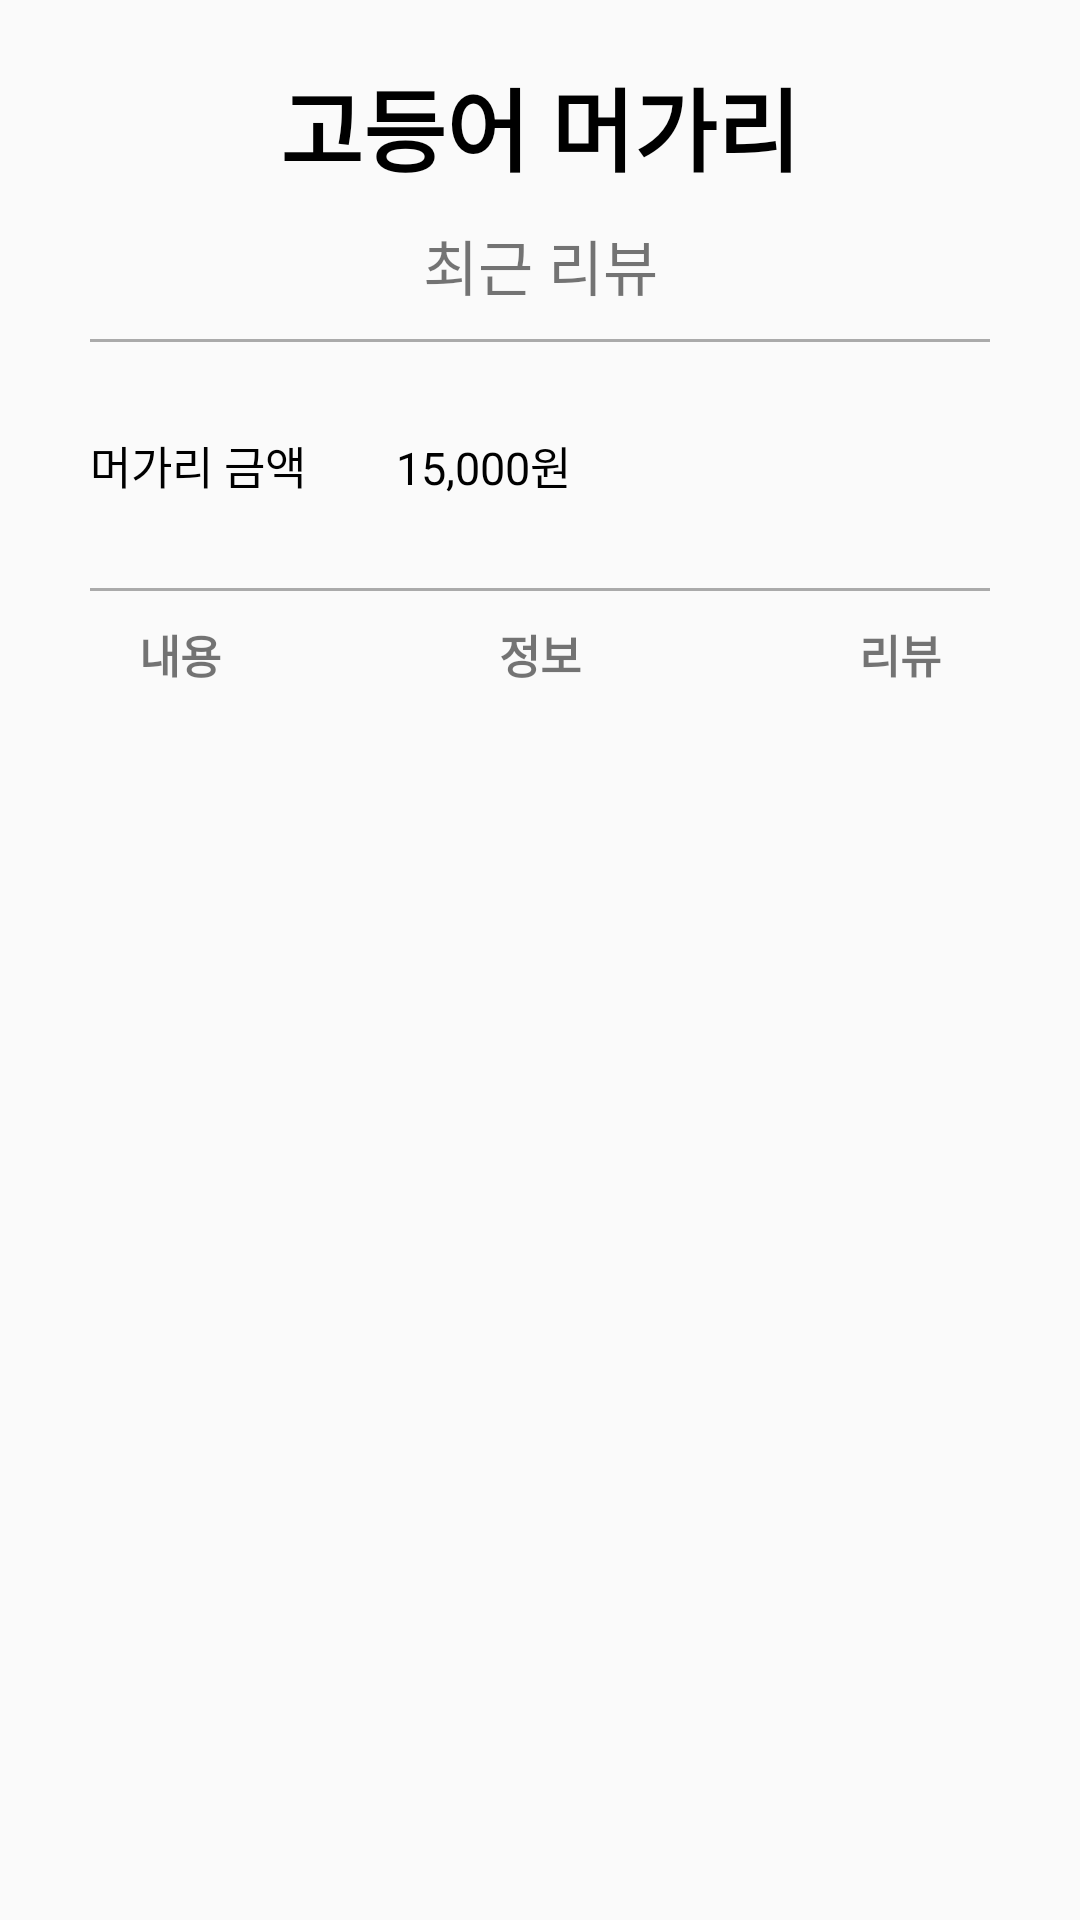

This screen was rendered from an Android layout file. Write that file and the resources it references.
<!-- AndroidManifest.xml: application theme AppTheme -->
<!-- res/layout/activity_market_info.xml -->
<?xml version="1.0" encoding="utf-8"?>
<androidx.constraintlayout.widget.ConstraintLayout xmlns:android="http://schemas.android.com/apk/res/android"
    xmlns:app="http://schemas.android.com/apk/res-auto"
    xmlns:tools="http://schemas.android.com/tools"
    android:layout_width="match_parent"
    android:layout_height="match_parent"
    tools:context=".Fragment.MarketInfo.MarketInfoActivity">

    <TextView
        android:id="@+id/lecture_text"
        android:layout_width="match_parent"
        android:layout_height="wrap_content"
        android:gravity="center"
        app:layout_constraintTop_toTopOf="parent"
        android:layout_marginTop="20dp"
        android:textSize="30dp"
        android:textColor="#000000"
        android:textStyle="bold"
        android:text="고등어 머가리"/>


    <TextView
        android:id="@+id/lecture_review_count"
        android:layout_width="match_parent"
        android:layout_height="wrap_content"
        android:layout_marginTop="10dp"
        android:textSize="20dp"
        android:gravity="center"
        app:layout_constraintTop_toBottomOf="@+id/lecture_text"
        android:text="최근 리뷰"/>

    <View
        android:id="@+id/header_line"
        android:layout_width="match_parent"
        android:background="@android:color/darker_gray"
        android:layout_height="1dp"
        android:layout_marginTop="10dp"
        app:layout_constraintTop_toBottomOf="@+id/lecture_review_count"
        android:layout_marginLeft="30dp"
        android:layout_marginRight="30dp"
        />

    <androidx.constraintlayout.widget.ConstraintLayout
        android:id="@+id/price_area"
        android:layout_width="match_parent"
        app:layout_constraintTop_toBottomOf="@+id/header_line"
        android:layout_height="wrap_content">

        <TextView
            android:id="@+id/price_text"
            android:text="머가리 금액"
            android:layout_width="wrap_content"
            app:layout_constraintTop_toTopOf="parent"
            app:layout_constraintLeft_toLeftOf="parent"
            android:textColor="#000000"
            android:textSize="15dp"
            android:layout_margin="30dp"
            android:layout_height="wrap_content"/>

        <TextView
            android:id="@+id/price_real_text"
            android:textColor="#000000"
            android:textSize="15dp"
            android:layout_width="wrap_content"
            android:layout_height="wrap_content"
            app:layout_constraintTop_toTopOf="parent"
            app:layout_constraintLeft_toRightOf="@+id/price_text"
            android:layout_marginTop="30dp"
            android:layout_marginLeft="30dp"
            android:text="15,000원"
            />

    </androidx.constraintlayout.widget.ConstraintLayout>

    <View
        android:id="@+id/header_bottom_line"
        android:layout_width="match_parent"
        android:background="@android:color/darker_gray"
        android:layout_height="1dp"
        android:layout_marginTop="30dp"
        app:layout_constraintTop_toBottomOf="@+id/price_area"
        android:layout_marginLeft="30dp"
        android:layout_marginRight="30dp"
        />

    <androidx.constraintlayout.widget.ConstraintLayout
        android:id="@+id/menu_bar"
        app:layout_constraintTop_toBottomOf="@+id/header_bottom_line"
        android:layout_width="match_parent"
        android:layout_height="60dp">

        <TextView
            android:id="@+id/figure_1"
            android:layout_width="0dp"
            android:layout_height="wrap_content"
            style="@style/CustomTextView"
            app:layout_constraintTop_toTopOf="parent"
            app:layout_constraintEnd_toStartOf="@id/figure_2"
            app:layout_constraintHorizontal_weight="1"
            app:layout_constraintStart_toStartOf="parent"
            android:text="내용"
            />

        <TextView
            android:id="@+id/figure_2"
            app:layout_constraintTop_toTopOf="parent"
            android:layout_width="0dp"
            android:layout_height="wrap_content"
            style="@style/CustomTextView"
            app:layout_constraintEnd_toStartOf="@id/figure_3"
            app:layout_constraintHorizontal_weight="1"
            app:layout_constraintStart_toEndOf="@id/figure_1"
            android:text="정보"
            />

        <TextView
            android:id="@+id/figure_3"
            app:layout_constraintTop_toTopOf="parent"
            android:layout_width="0dp"
            android:layout_height="wrap_content"
            style="@style/CustomTextView"
            app:layout_constraintEnd_toEndOf="parent"
            app:layout_constraintHorizontal_weight="1"
            app:layout_constraintStart_toEndOf="@id/figure_2"
            android:text="리뷰"
            />

    </androidx.constraintlayout.widget.ConstraintLayout>

    <androidx.constraintlayout.widget.ConstraintLayout
        android:id="@+id/content_area"
        app:layout_constraintTop_toBottomOf="@+id/menu_bar"
        android:layout_width="match_parent"
        android:layout_height="wrap_content">

        <FrameLayout
            android:id="@+id/fragment_area"
            android:layout_width="match_parent"
            android:layout_height="wrap_content"
            tools:ignore="MissingConstraints" />

    </androidx.constraintlayout.widget.ConstraintLayout>
</androidx.constraintlayout.widget.ConstraintLayout>
<!-- resources referenced by this layout -->
<resources>
  <style name="CustomTextView" parent="@android:style/Widget.TextView">
          <item name="android:textSize">15dp</item>
          <item name="android:gravity">center</item>
          <item name="android:textStyle">bold</item>
          <item name="android:layout_marginTop">10dp</item>
          <item name="android:layout_marginBottom">10dp</item>
      </style>
  <style name="AppTheme" parent="Theme.AppCompat.Light.DarkActionBar">
          
          <item name="colorPrimary">@color/colorPrimary</item>
          <item name="colorPrimaryDark">@color/colorPrimaryDark</item>
          <item name="colorAccent">@color/colorAccent</item>
          <item name="windowNoTitle">true</item>
      </style>
  <!-- not gathered from this repository: default colours our renderer supplied (Android Studio template values) -->
  <color name="colorPrimary">#FF6200EE</color>
  <color name="colorPrimaryDark">#FF3700B3</color>
  <color name="colorAccent">#FF03DAC5</color>
</resources>
